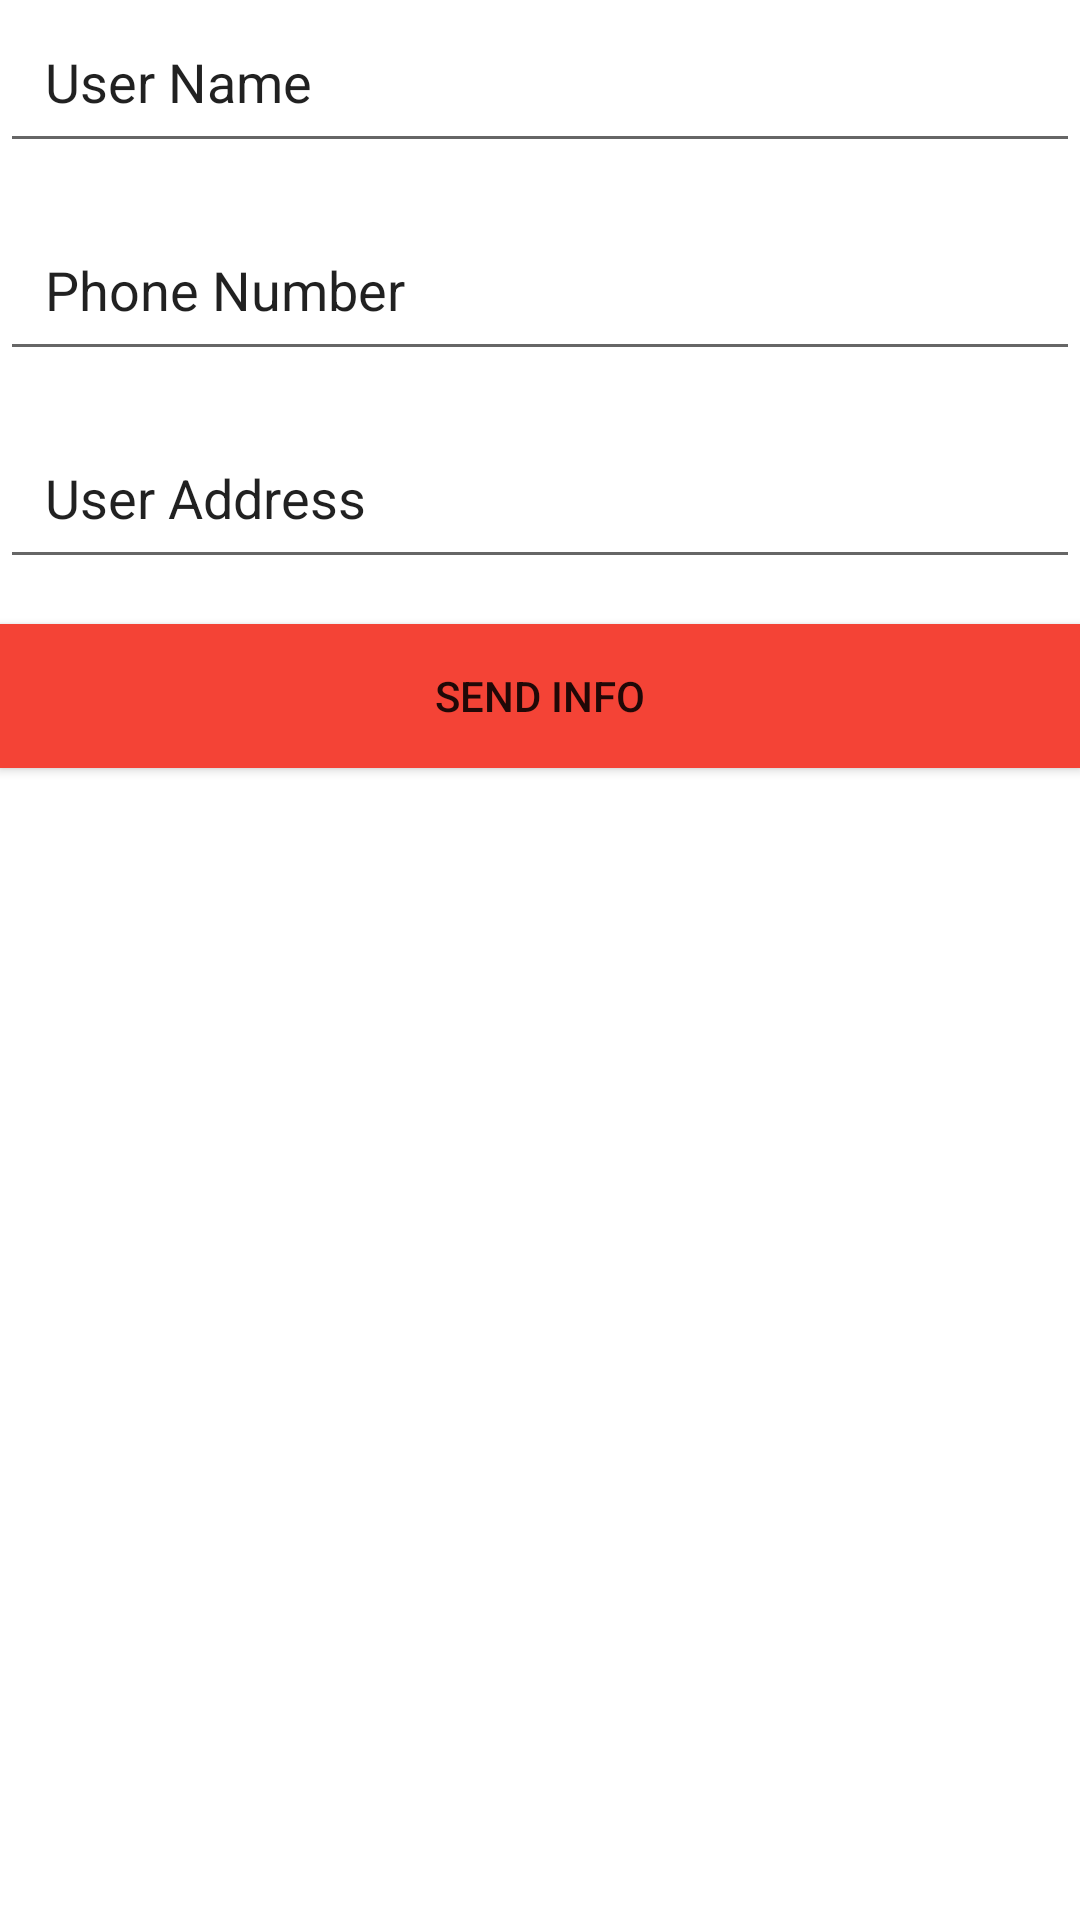

This screen was rendered from an Android layout file. Write that file and the resources it references.
<!-- AndroidManifest.xml: application theme Theme.GetDataFirebase -->
<!-- res/layout/activity_main.xml -->
<?xml version="1.0" encoding="utf-8"?>
<LinearLayout
    xmlns:android="http://schemas.android.com/apk/res/android"
    xmlns:tools="http://schemas.android.com/tools"
    xmlns:app="http://schemas.android.com/apk/res-auto"
    android:layout_width="match_parent"
    android:layout_height="match_parent"
    tools:context=".MainActivity"
    android:orientation="vertical"
    android:layout_margin="15dp">


    <EditText
        android:id="@+id/userName"
        android:layout_width="match_parent"
        android:layout_height="wrap_content"
        android:inputType="textPersonName"
        android:padding="15dp"
        android:layout_marginBottom="15dp"
        android:text="User Name" />

    <EditText
        android:id="@+id/phoneNum"
        android:layout_width="match_parent"
        android:layout_height="wrap_content"
        android:inputType="phone"
        android:padding="15dp"
        android:layout_marginBottom="15dp"
        android:text="Phone Number" />

    <EditText
        android:id="@+id/address"
        android:layout_width="match_parent"
        android:layout_height="wrap_content"
        android:inputType="textPersonName"
        android:padding="15dp"
        android:layout_marginBottom="15dp"
        android:text="User Address" />


    <Button
        android:id="@+id/btn"
        android:layout_width="match_parent"
        android:layout_height="wrap_content"
        android:text="Send Info"
        android:layout_marginBottom="15dp"
        android:background="#F44336"
        android:onClick="savetoFS"/>

    <androidx.recyclerview.widget.RecyclerView
        android:layout_width="match_parent"
        android:layout_height="match_parent"
        android:id="@+id/recycleView"/>


</LinearLayout>
<!-- resources referenced by this layout -->
<resources>
  <style name="Theme.GetDataFirebase" parent="Theme.MaterialComponents.DayNight.DarkActionBar">
          
          <item name="colorPrimary">@color/purple_500</item>
          <item name="colorPrimaryVariant">@color/purple_700</item>
          <item name="colorOnPrimary">@color/white</item>
          
          <item name="colorSecondary">@color/teal_200</item>
          <item name="colorSecondaryVariant">@color/teal_700</item>
          <item name="colorOnSecondary">@color/black</item>
          
          <item name="android:statusBarColor" tools:targetApi="l">?attr/colorPrimaryVariant</item>
          
      </style>
  <!-- not gathered from this repository: default colours our renderer supplied (Android Studio template values) -->
  <color name="purple_500">#FF6200EE</color>
  <color name="purple_700">#FF3700B3</color>
  <color name="teal_200">#FF03DAC5</color>
  <color name="teal_700">#FF018786</color>
  <color name="black">#FF000000</color>
  <color name="white">#FFFFFFFF</color>
</resources>
